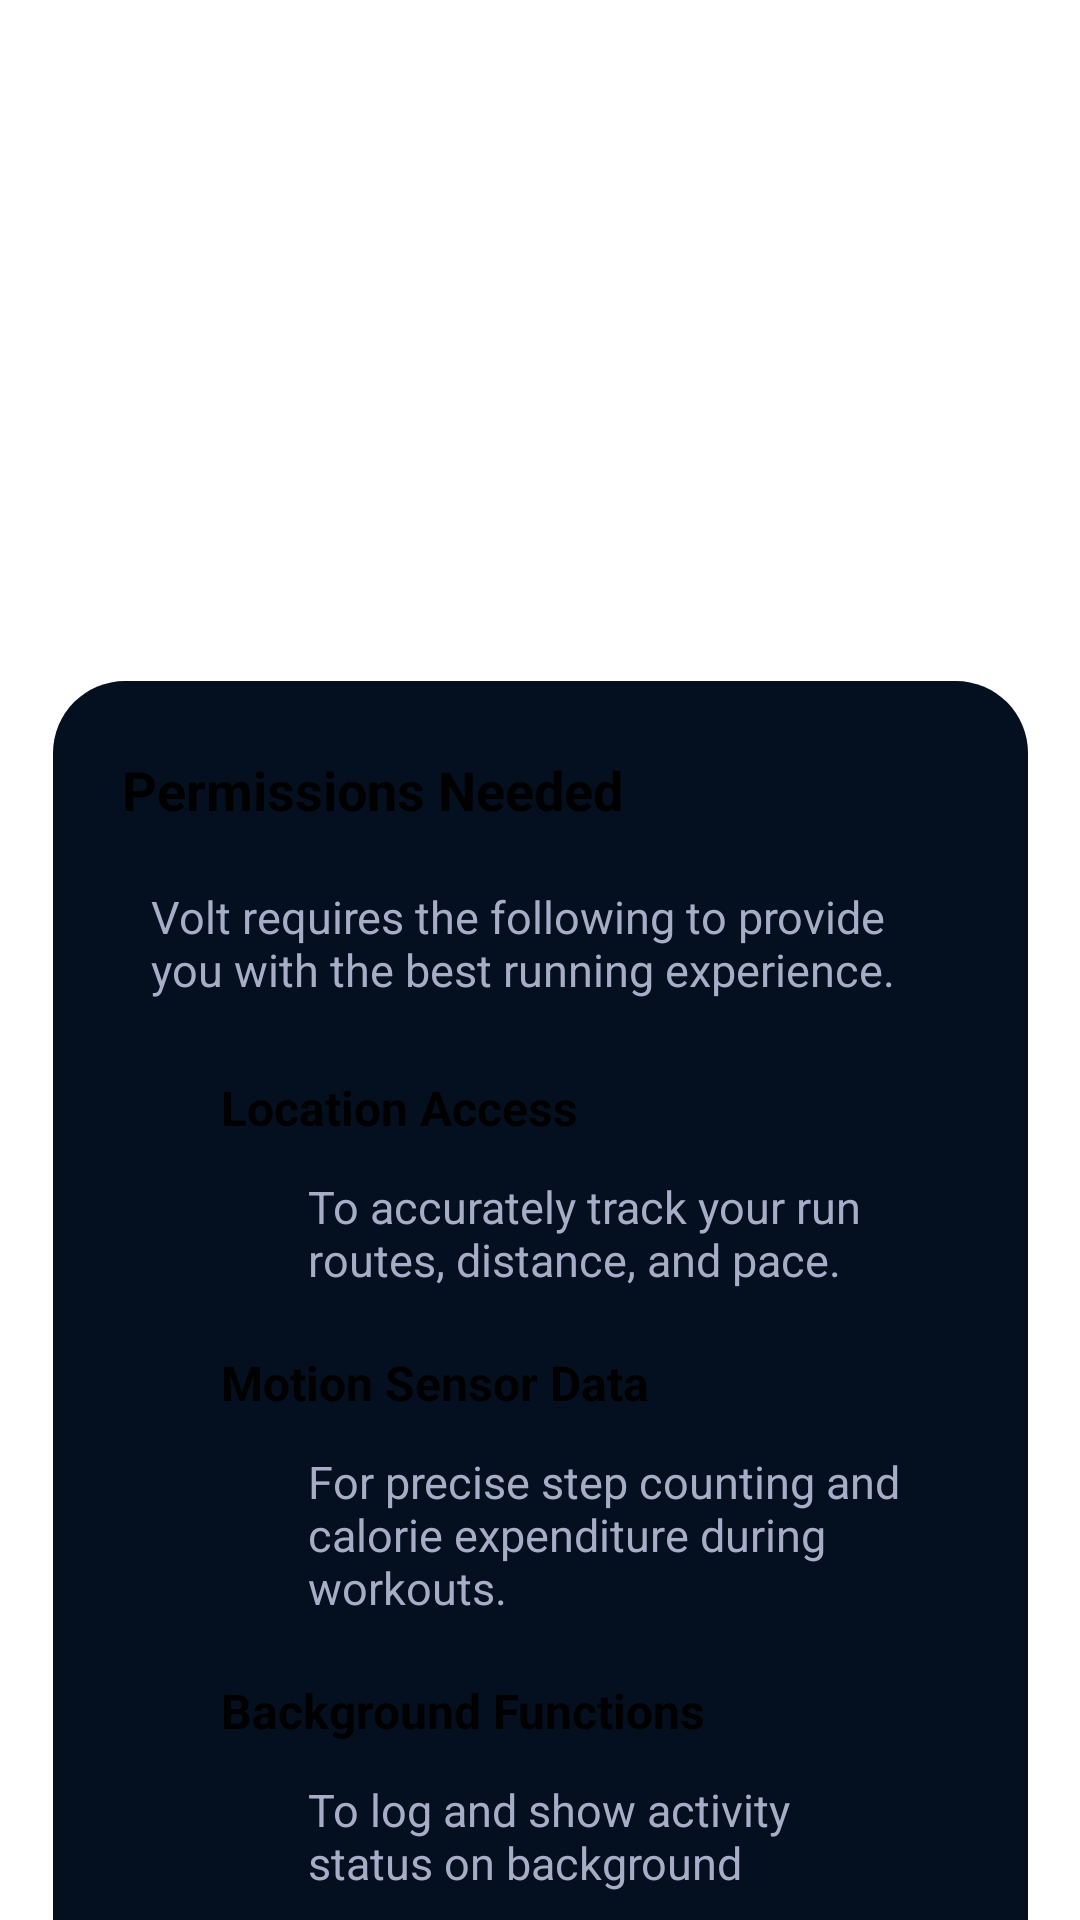

Write the Android layout XML for this screen, with the resource values it uses.
<!-- AndroidManifest.xml: application theme Theme.Volt_Project -->
<!-- res/layout/activity_request_permissions.xml -->
<?xml version="1.0" encoding="utf-8"?>
<ScrollView
    xmlns:android="http://schemas.android.com/apk/res/android"
    xmlns:tools="http://schemas.android.com/tools"
    xmlns:app="http://schemas.android.com/apk/res-auto"
    android:layout_width="match_parent"
    android:layout_height="match_parent"
    android:id="@+id/main"
    tools:context=".RequestPermissionsActivity">

  <androidx.constraintlayout.widget.ConstraintLayout
      android:layout_width="match_parent"
      android:layout_height="match_parent">

    <ImageView
        android:id="@+id/imageView3"
        android:layout_width="104dp"
        android:layout_height="107dp"
        android:layout_marginTop="84dp"
        app:layout_constraintEnd_toEndOf="parent"
        app:layout_constraintHorizontal_bias="0.498"
        app:layout_constraintStart_toStartOf="parent"
        app:layout_constraintTop_toTopOf="parent"
        app:srcCompat="@drawable/ic_logo" />

    <androidx.constraintlayout.widget.ConstraintLayout
        android:id="@+id/constraintLayout"
        android:layout_width="325dp"
        android:layout_height="450dp"
        android:layout_marginTop="36dp"
        android:background="@drawable/layout_card"
        app:layout_constraintEnd_toEndOf="parent"
        app:layout_constraintStart_toStartOf="parent"
        app:layout_constraintTop_toBottomOf="@+id/imageView3">

      <TextView
          android:id="@+id/textView2"
          android:layout_width="wrap_content"
          android:layout_height="wrap_content"
          android:layout_marginStart="23dp"
          android:layout_marginTop="24dp"
          android:text="Permissions Needed"
          android:textSize="18sp"
          android:textStyle="bold"
          app:layout_constraintStart_toStartOf="parent"
          app:layout_constraintTop_toTopOf="parent" />

      <TextView
          android:id="@+id/textView3"
          android:layout_width="260dp"
          android:layout_height="wrap_content"
          android:layout_marginTop="20dp"
          android:text="Volt requires the following to provide you with the best running experience."
          android:textColor="@color/muted_foreground"
          android:textSize="15sp"
          app:layout_constraintEnd_toEndOf="parent"
          app:layout_constraintStart_toStartOf="parent"
          app:layout_constraintTop_toBottomOf="@+id/textView2" />

      <ImageView
          android:id="@+id/imageView4"
          android:layout_width="wrap_content"
          android:layout_height="wrap_content"
          android:layout_marginStart="32dp"
          android:layout_marginTop="24dp"
          app:layout_constraintStart_toStartOf="parent"
          app:layout_constraintTop_toBottomOf="@+id/textView3"
          app:srcCompat="@drawable/ic_location" />

      <TextView
          android:id="@+id/textView4"
          android:layout_width="wrap_content"
          android:layout_height="wrap_content"
          android:layout_marginStart="24dp"
          android:layout_marginTop="25dp"
          android:text="Location Access"
          android:textSize="16sp"
          android:textStyle="bold"
          app:layout_constraintStart_toEndOf="@+id/imageView4"
          app:layout_constraintTop_toBottomOf="@+id/textView3" />

      <TextView
          android:id="@+id/textView5"
          android:layout_width="200dp"
          android:layout_height="wrap_content"
          android:layout_marginTop="12dp"
          android:text="To accurately track your run routes, distance, and pace."
          android:textColor="@color/muted_foreground"
          android:textSize="15sp"
          app:layout_constraintEnd_toEndOf="parent"
          app:layout_constraintHorizontal_bias="0.68"
          app:layout_constraintStart_toStartOf="parent"
          app:layout_constraintTop_toBottomOf="@+id/textView4" />

      <ImageView
          android:id="@+id/imageView6"
          android:layout_width="wrap_content"
          android:layout_height="wrap_content"
          android:layout_marginStart="32dp"
          android:layout_marginTop="20dp"
          app:layout_constraintStart_toStartOf="parent"
          app:layout_constraintTop_toBottomOf="@+id/textView5"
          app:srcCompat="@drawable/ic_earthquake" />

      <TextView
          android:id="@+id/textView6"
          android:layout_width="wrap_content"
          android:layout_height="wrap_content"
          android:layout_marginStart="24dp"
          android:layout_marginTop="20dp"
          android:text="Motion Sensor Data"
          android:textSize="16sp"
          android:textStyle="bold"
          app:layout_constraintStart_toEndOf="@+id/imageView6"
          app:layout_constraintTop_toBottomOf="@+id/textView5" />

      <TextView
          android:id="@+id/textView7"
          android:layout_width="200dp"
          android:layout_height="wrap_content"
          android:layout_marginTop="12dp"
          android:text="For precise step counting and calorie expenditure during workouts."
          android:textColor="@color/muted_foreground"
          android:textSize="15sp"
          app:layout_constraintEnd_toEndOf="parent"
          app:layout_constraintHorizontal_bias="0.68"
          app:layout_constraintStart_toStartOf="parent"
          app:layout_constraintTop_toBottomOf="@+id/textView6" />

      <ImageView
          android:id="@+id/imageView7"
          android:layout_width="wrap_content"
          android:layout_height="wrap_content"
          android:layout_marginStart="32dp"
          android:layout_marginTop="20dp"
          app:layout_constraintStart_toStartOf="parent"
          app:layout_constraintTop_toBottomOf="@+id/textView7"
          app:srcCompat="@drawable/ic_loop" />

      <TextView
          android:id="@+id/textView8"
          android:layout_width="wrap_content"
          android:layout_height="wrap_content"
          android:layout_marginStart="24dp"
          android:layout_marginTop="20dp"
          android:text="Background Functions"
          android:textSize="16sp"
          android:textStyle="bold"
          app:layout_constraintStart_toEndOf="@+id/imageView7"
          app:layout_constraintTop_toBottomOf="@+id/textView7" />

      <TextView
          android:id="@+id/textView9"
          android:layout_width="200dp"
          android:layout_height="wrap_content"
          android:layout_marginTop="12dp"
          android:text="To log and show activity status on background"
          android:textColor="@color/muted_foreground"
          android:textSize="15sp"
          app:layout_constraintEnd_toEndOf="parent"
          app:layout_constraintHorizontal_bias="0.68"
          app:layout_constraintStart_toStartOf="parent"
          app:layout_constraintTop_toBottomOf="@+id/textView8" />


    </androidx.constraintlayout.widget.ConstraintLayout>

    <com.google.android.material.button.MaterialButton
        android:id="@+id/btnPermissions"
        android:layout_width="325dp"
        android:layout_height="60dp"
        android:layout_marginTop="36dp"
        android:text="Allow Permissions"
        android:textAllCaps="false"
        android:textSize="16sp"
        android:textStyle="bold"
        app:layout_constraintEnd_toEndOf="parent"
        app:layout_constraintStart_toStartOf="parent"
        app:layout_constraintTop_toBottomOf="@+id/constraintLayout" />


  </androidx.constraintlayout.widget.ConstraintLayout>
</ScrollView>
<!-- resources referenced by this layout -->
<resources>
  <color name="muted_foreground">#A7ADC7</color>
  <!-- drawable ic_earthquake (drawable) -->
  <vector xmlns:android="http://schemas.android.com/apk/res/android"
      android:width="24dp"
      android:height="24dp"
      android:viewportWidth="960"
      android:viewportHeight="960"
      android:tint="@color/primary">
    <path
        android:fillColor="@color/primary"
        android:pathData="M361,880Q347,880 336.5,872.5Q326,865 322,852L220,520L80,520L80,440L250,440Q263,440 273.5,447.5Q284,455 288,468L354,683L481,112Q484,98 495,89Q506,80 520,80Q534,80 545,88.5Q556,97 559,111L646,487L702,308Q706,295 716.5,287.5Q727,280 740,280Q753,280 763,287Q773,294 778,306L828,440L880,440L880,520L800,520Q787,520 777,513Q767,506 762,494L743,443L678,652Q674,665 663,673Q652,681 638,680Q624,679 614,670.5Q604,662 601,649L520,301L399,849Q396,863 385.5,871Q375,879 361,880Z"/>
  </vector>
  <!-- drawable ic_location (drawable) -->
  <vector xmlns:android="http://schemas.android.com/apk/res/android" android:height="24dp" android:tint="@color/primary" android:viewportHeight="24" android:viewportWidth="24" android:width="24dp">
        
      <path android:fillColor="@color/primary" android:pathData="M12,2C8.13,2 5,5.13 5,9c0,5.25 7,13 7,13s7,-7.75 7,-13c0,-3.87 -3.13,-7 -7,-7zM7,9c0,-2.76 2.24,-5 5,-5s5,2.24 5,5c0,2.88 -2.88,7.19 -5,9.88C9.92,16.21 7,11.85 7,9z"/>
        
      <path android:fillColor="@color/primary" android:pathData="M12,9m-2.5,0a2.5,2.5 0,1 1,5 0a2.5,2.5 0,1 1,-5 0"/>
      
  </vector>
  <!-- drawable ic_logo: png bitmap (drawable, 160017 bytes) -->
  <!-- drawable ic_loop (drawable) -->
  <vector xmlns:android="http://schemas.android.com/apk/res/android" android:height="24dp" android:tint="@color/primary" android:viewportHeight="24" android:viewportWidth="24" android:width="24dp">
        
      <path android:fillColor="@color/primary" android:pathData="M12,4L12,1L8,5l4,4L12,6c3.31,0 6,2.69 6,6 0,1.01 -0.25,1.97 -0.7,2.8l1.46,1.46C19.54,15.03 20,13.57 20,12c0,-4.42 -3.58,-8 -8,-8zM12,18c-3.31,0 -6,-2.69 -6,-6 0,-1.01 0.25,-1.97 0.7,-2.8L5.24,7.74C4.46,8.97 4,10.43 4,12c0,4.42 3.58,8 8,8v3l4,-4 -4,-4v3z"/>
  
  </vector>
  <!-- drawable layout_card (drawable) -->
  <shape xmlns:android="http://schemas.android.com/apk/res/android">
      <solid android:color="@color/muted"/>
      <corners
          android:radius="24dp"/>
  </shape>
  <style name="Theme.Volt_Project" parent="Theme.MaterialComponents.DayNight.NoActionBar">
          <item name="android:windowBackground">@color/background</item>
          <item name="android:textColor">@color/foreground</item>
  
          <item name="colorPrimary">@color/primary</item>
          <item name="colorPrimaryVariant">@color/destructive</item>
          <item name="colorOnPrimary">@color/primary_foreground</item>
  
          <item name="drawerArrowStyle">@style/DrawerArrowStyle</item>
      </style>
  <color name="primary">#E67006</color>
  <color name="muted">#040F20</color>
  <color name="background">#0B1930</color>
  <color name="foreground">#FFFFFF</color>
  <color name="destructive">#C72A2A</color>
  <color name="primary_foreground">#FFFFFF</color>
  <style name="DrawerArrowStyle" parent="Widget.AppCompat.DrawerArrowToggle">
          <item name="color">@color/primary</item>
      </style>
</resources>
